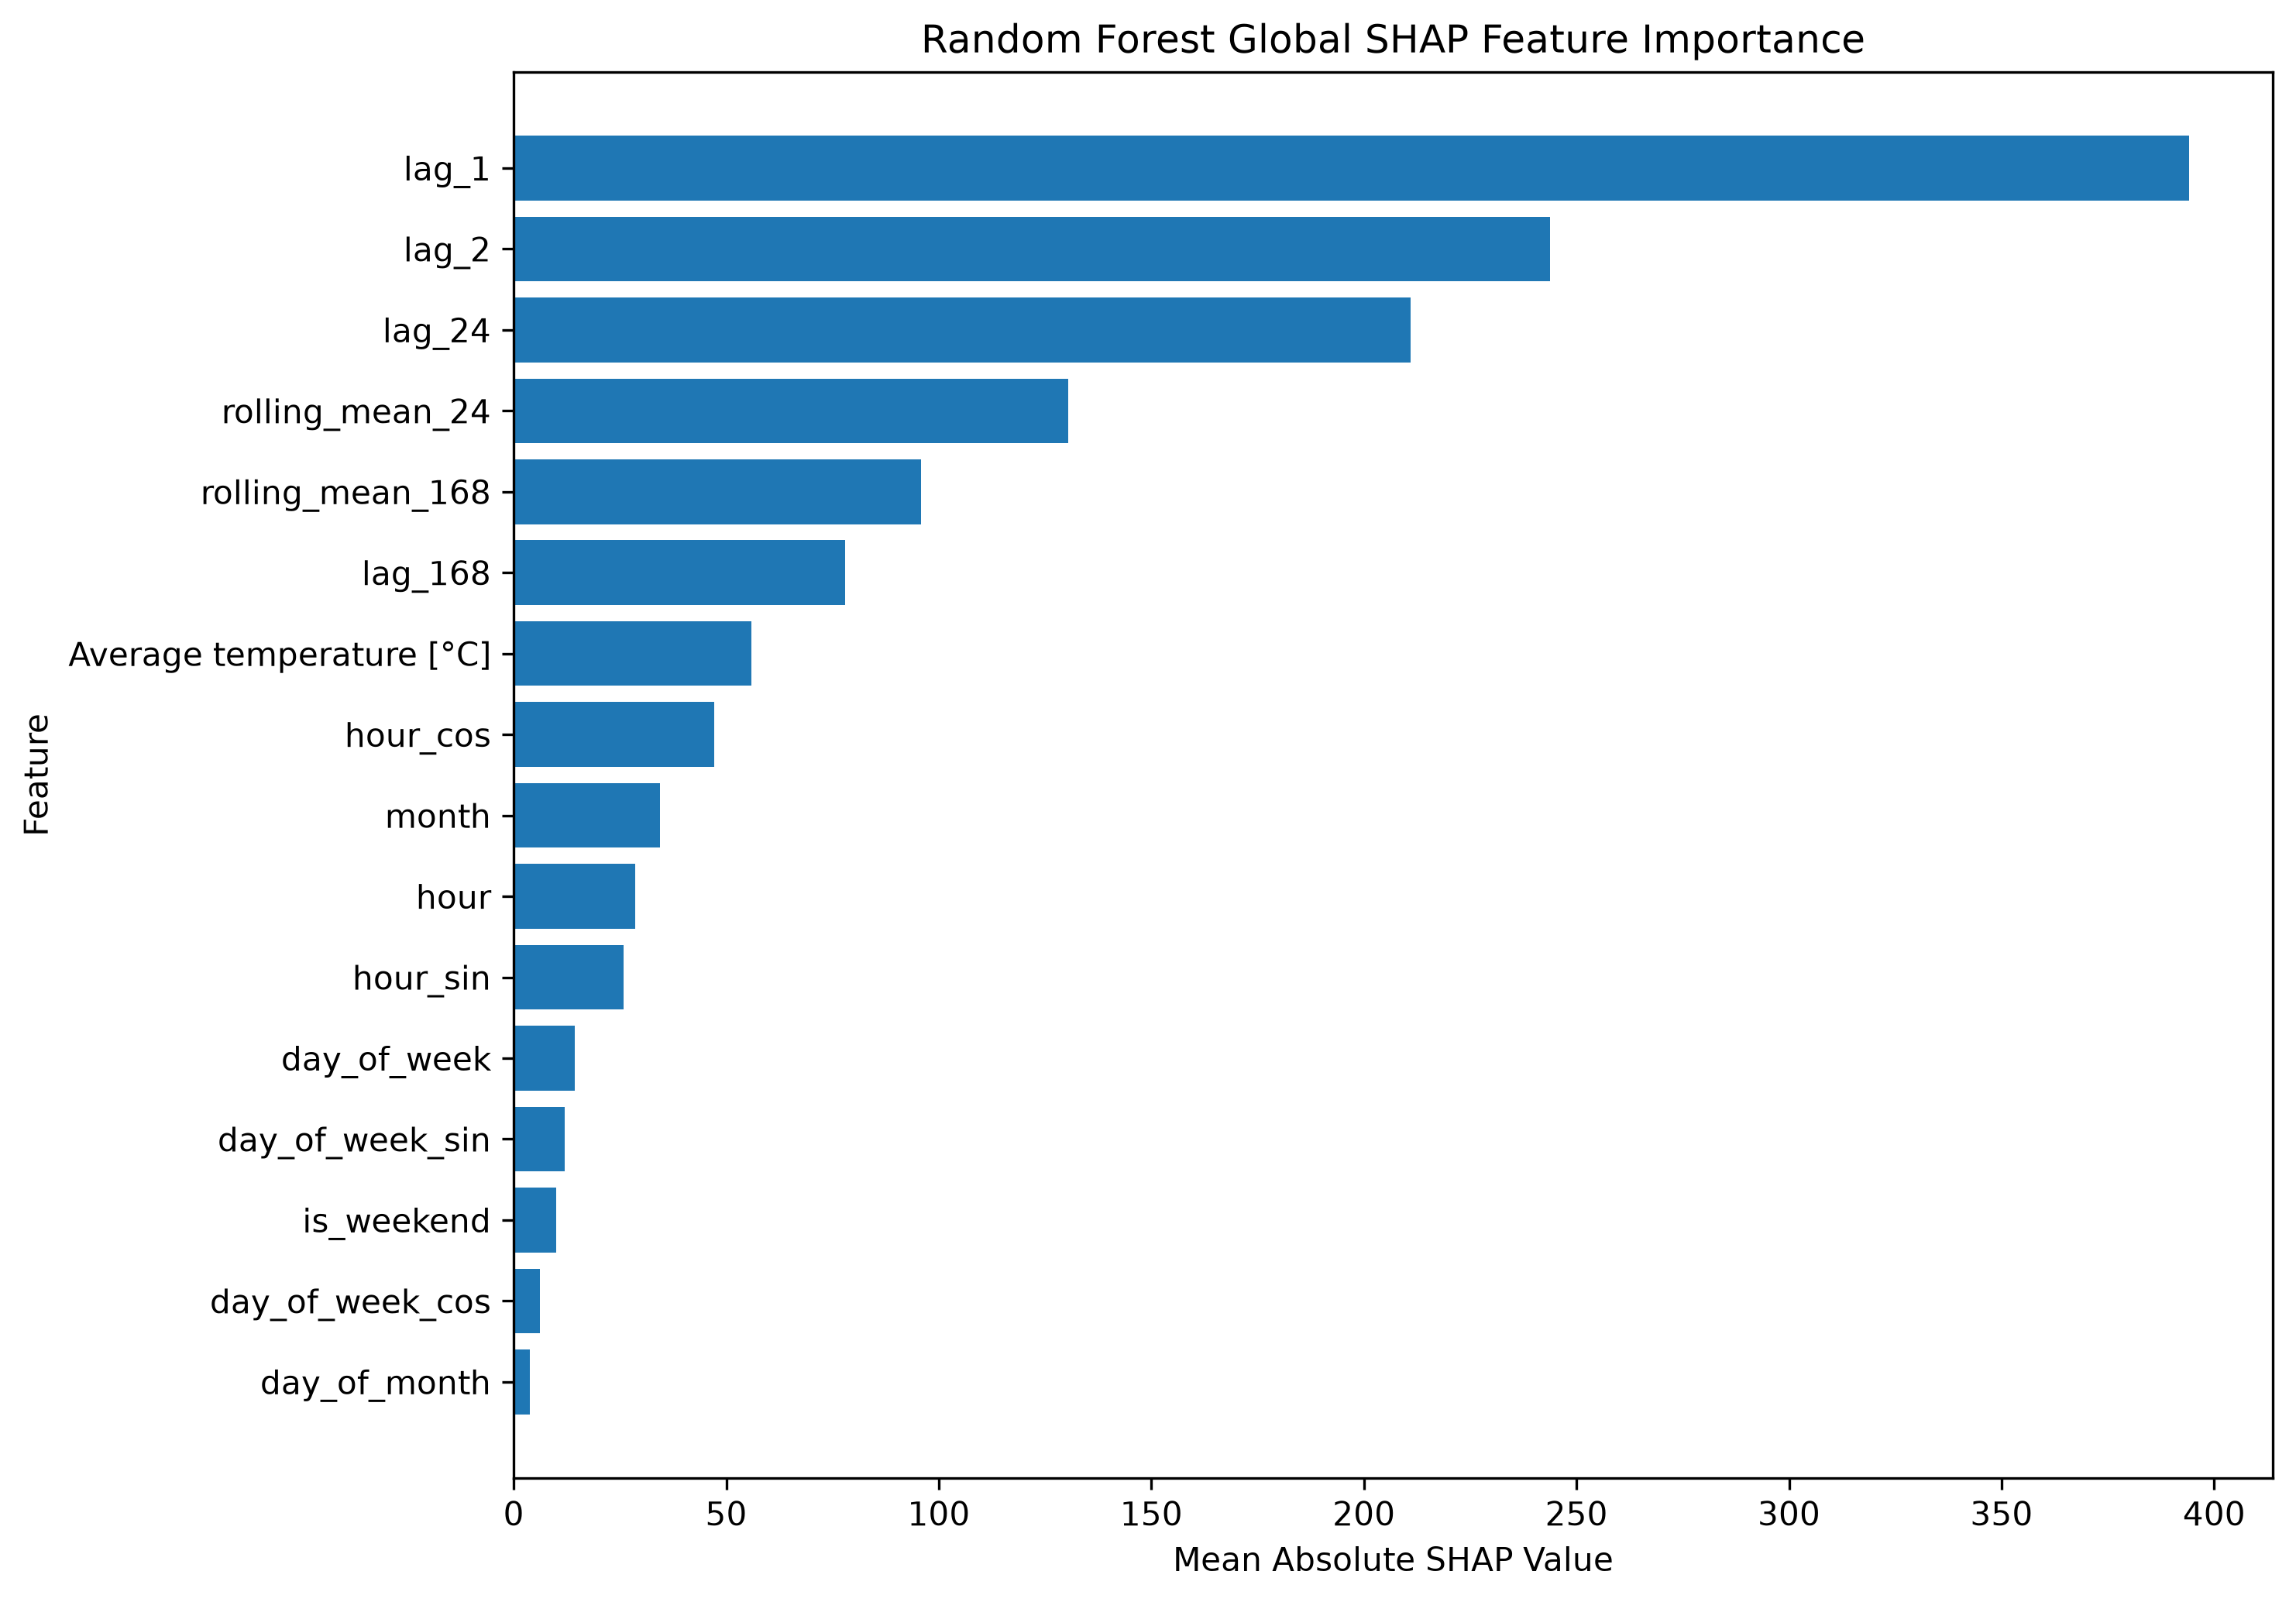

The file beside this chart, header and first rows:
Feature, Mean_Absolute_SHAP
lag_1, 394.1
lag_2, 243.7
lag_24, 211.1
rolling_mean_24, 130.5
rolling_mean_168, 95.91
lag_168, 77.89
Average temperature [°C], 55.97
hour_cos, 47.24
month, 34.43
hour, 28.63
hour_sin, 25.85
day_of_week, 14.3
day_of_week_sin, 11.97
is_weekend, 9.929
day_of_week_cos, 6.147
day_of_month, 3.779
